Run: headless pygame with SDL's dummy video driver; simulated clock (each Clock.tick advances the game by its frame time, no real sleeping); random seed 0; keys injected as events and as key.get_pressed() state; no mouse input.
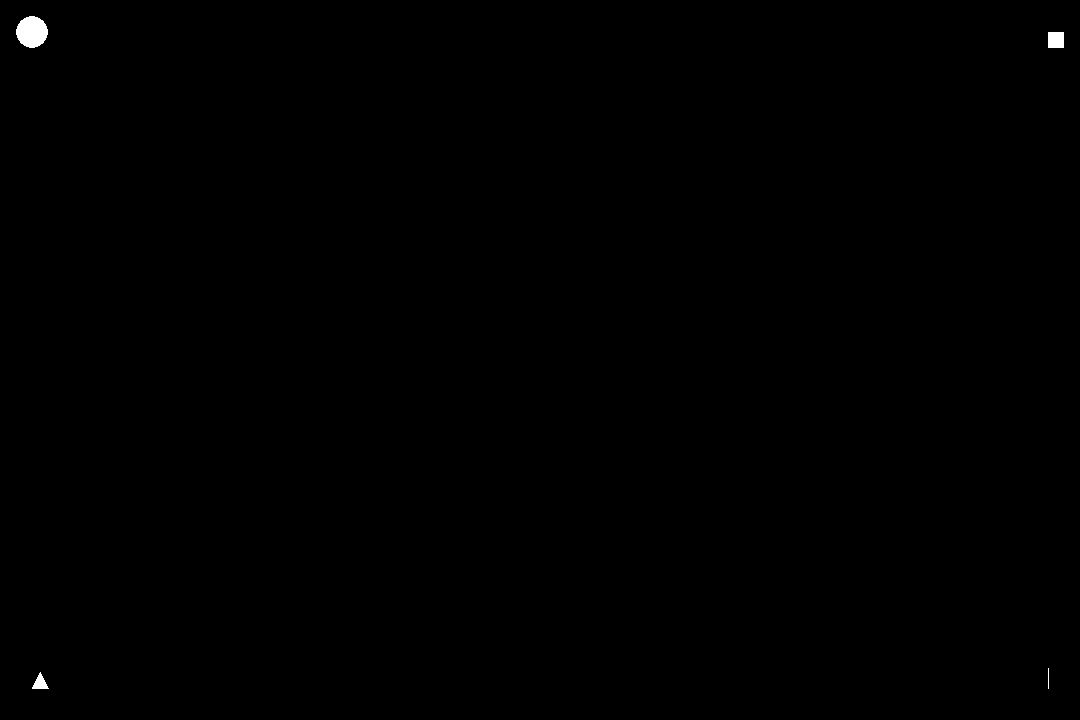
Frame 1 of 4 · flips 1–60 · no input
Frame 2 of 4 · flips 61–180 · tapped SPACE, RETURN · held RIGHT (→), D · screen unchanged from frame 1, image omitted
Frame 3 of 4 · flips 181–300 · held DOWN (↓), S · screen unchanged from frame 2, image omitted
Frame 4 of 4 · flips 301–420 · held LEFT (←), A, UP (↑), W · screen unchanged from frame 3, image omitted

The pygame program that drew these frames:

import pygame

pygame.init()

WIDTH = 1080
HEIGHT = 720
window = pygame.display.set_mode((WIDTH, HEIGHT))

BLACK = (0, 0, 0)
WHITE = (255, 255, 255)

class Circle:
    def __init__(self, radius, position, color, mass=0):
        self.radius = radius
        self.position = position
        self.color = color
        self.mass = mass
    
    def draw(self):
        pygame.draw.circle(window, self.color, self.position, self.radius)

class Square:
    def __init__(self, length, position, color, mass=0):
        self.length = length
        self.position = position
        self. color = color
        self. mass = mass
    
    def draw(self):
        pygame.draw.rect(window, self.color, (self.position[0], self.position[1], self.length, self.length))

class Triangle:
    def __init__(self, position, color, mass=0):
        self.position = position
        self.color = color
        self.mass = mass
    
    def draw(self):
        pygame.draw.polygon(window, self.color, (self.position[0], self.position[1], self.position[2]))

circle = Circle(16, (32, 32), WHITE)
square = Square(16, (1048, 32), WHITE)
triangle = Triangle(((32, 688), (48, 688), (40, 672)), WHITE)
circle.draw()
square.draw()
triangle.draw()
pygame.draw.line(window, WHITE, (1048, 688), (1048, 668))

running = True
while running:
    for event in pygame.event.get():
        if event.type == pygame.QUIT:
            running = False
    
    pygame.display.update()

pygame.quit()
